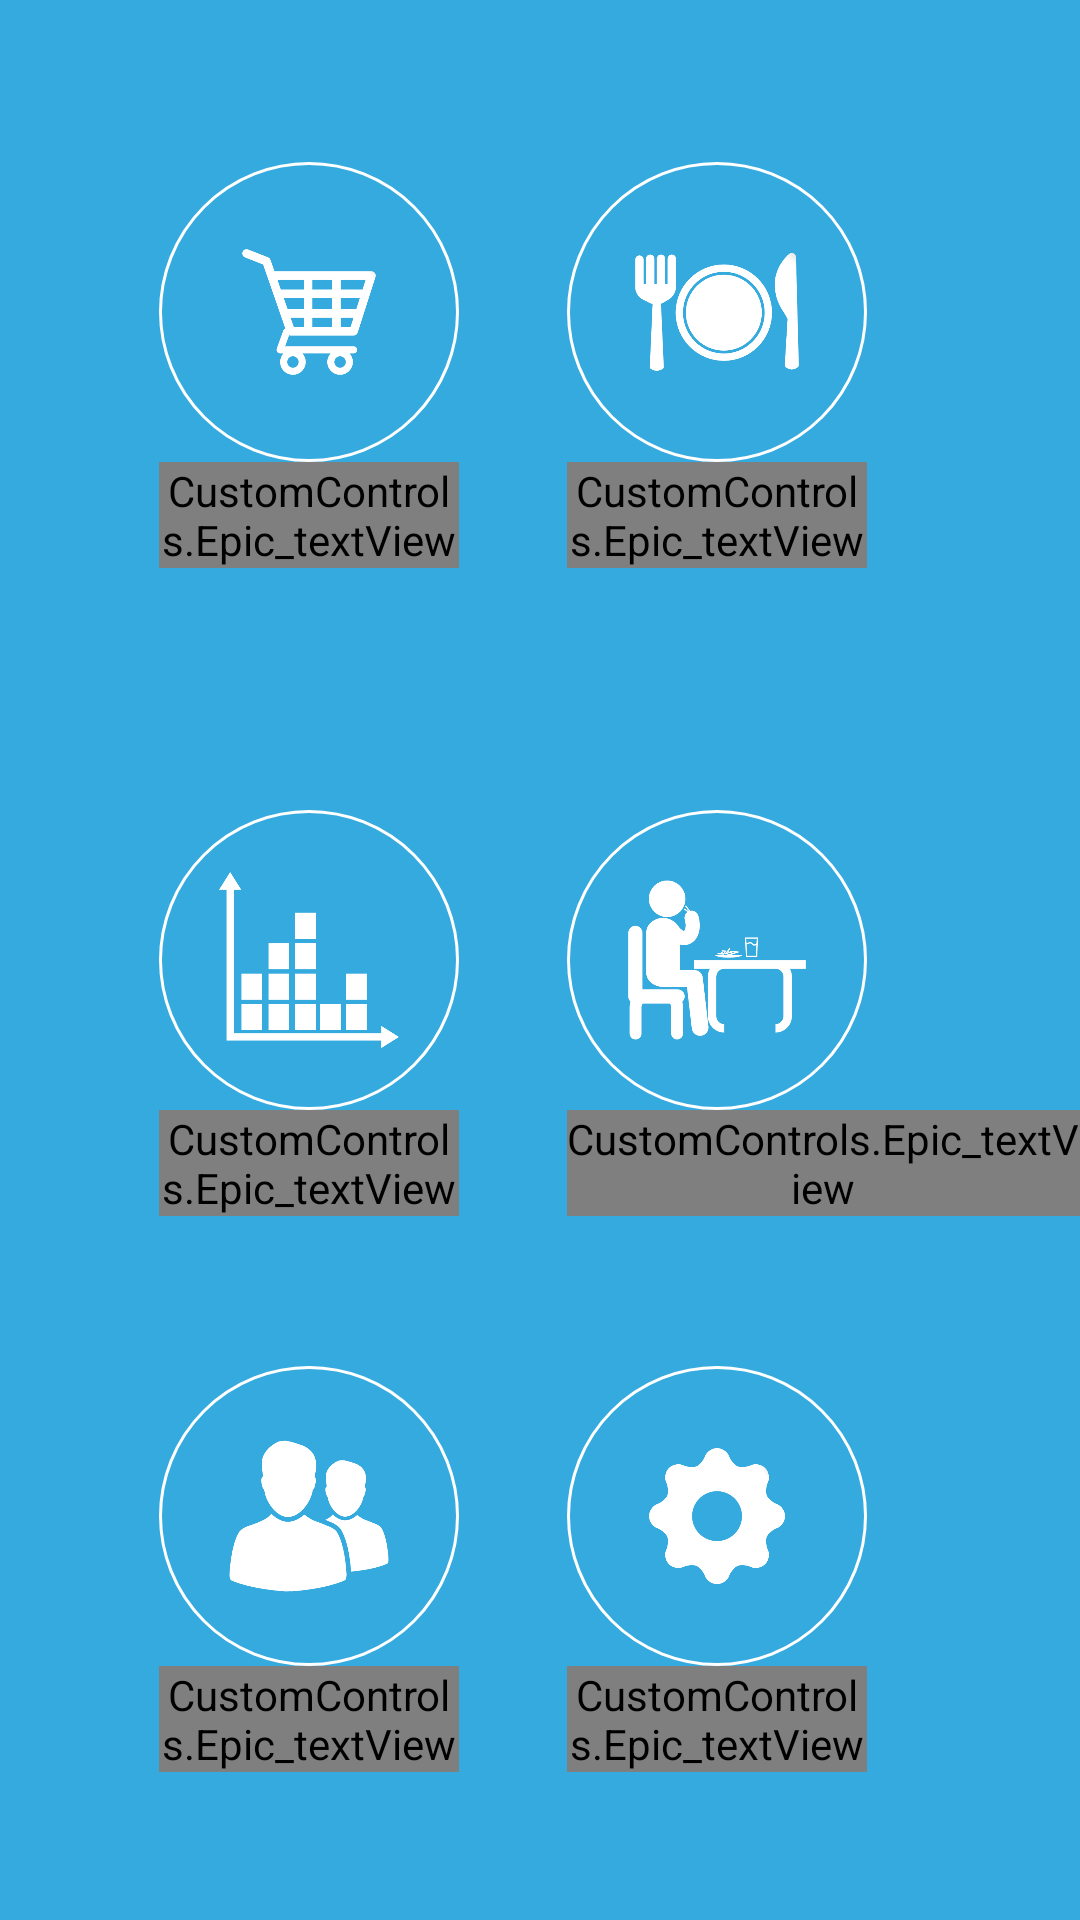

Reconstruct the res/layout file that produces this screen, plus the resources it refers to.
<!-- AndroidManifest.xml: application theme AppTheme -->
<!-- res/layout/activity_menu_.xml -->
<RelativeLayout xmlns:android="http://schemas.android.com/apk/res/android"
    xmlns:tools="http://schemas.android.com/tools"
    xmlns:app="http://schemas.android.com/apk/res-auto"
    android:layout_width="fill_parent"
    android:layout_height="match_parent"

    tools:context="www.epicmyanmar.com.andropos.Menu_Activity"
    android:background="#34AADE">


    <ImageButton
        android:layout_width="100dp"
        android:layout_height="100dp"
        android:id="@+id/btn_sales"
        android:background="@drawable/mnu_circle"
        android:src="@drawable/cart"
        android:padding="20dp"
        android:scaleType="centerInside"

        android:layout_marginTop="54dp"
        android:layout_marginLeft="53dp"
        android:layout_alignParentTop="true"
        android:layout_alignParentLeft="true"
        android:layout_alignParentStart="true" />

    <ImageButton
        android:layout_width="100dp"
        android:layout_height="100dp"
        android:id="@+id/btn_menu"
        android:background="@drawable/mnu_circle"
        android:src="@drawable/plate"
        android:padding="20dp"
        android:scaleType="centerInside"

        android:layout_alignTop="@+id/btn_sales"
        android:layout_toRightOf="@+id/btn_sales"
        android:layout_marginLeft="36dp" />
    <ImageButton
        android:layout_width="100dp"
        android:layout_height="100dp"
        android:id="@+id/btn_tablemnt"
        android:background="@drawable/mnu_circle"
        android:src="@drawable/man_eat"
        android:padding="20dp"
        android:scaleType="centerInside"

        android:layout_above="@+id/lbl_table"
        android:layout_alignLeft="@+id/btn_menu"
        android:layout_alignStart="@+id/btn_menu" />
    <ImageButton
        android:layout_width="100dp"
        android:layout_height="100dp"
        android:id="@+id/btn_report"
        android:background="@drawable/mnu_circle"
        android:src="@drawable/chart"
        android:padding="20dp"
        android:scaleType="centerInside"

        android:layout_centerVertical="true"
        android:layout_alignLeft="@+id/lbl_sales"
        android:layout_alignStart="@+id/lbl_sales" />
    <ImageButton
        android:layout_width="100dp"
        android:layout_height="100dp"
        android:id="@+id/btn_customers"
        android:background="@drawable/mnu_circle"
        android:src="@drawable/user"
        android:padding="20dp"
        android:scaleType="centerInside"
        android:layout_marginTop="50dp"
        android:layout_below="@+id/lbl_report"
        android:layout_alignLeft="@+id/lbl_report"
        android:layout_alignStart="@+id/lbl_report" />
    <ImageButton
        android:layout_width="100dp"
        android:layout_height="100dp"
        android:id="@+id/btn_setting"
        android:background="@drawable/mnu_circle"
        android:src="@drawable/setting"
        android:padding="20dp"
        android:scaleType="centerInside"
        android:layout_above="@+id/lbl_setting"
        android:layout_alignLeft="@+id/lbl_table"
        android:layout_alignStart="@+id/lbl_table" />

    <CustomControls.Epic_textView
        android:layout_width="wrap_content"
        android:layout_height="wrap_content"
        android:textAppearance="?android:attr/textAppearanceSmall"
        android:text="@string/sales"
        app:fontName="@string/font_name"
        android:gravity="center"
        android:id="@+id/lbl_sales"
        android:layout_below="@+id/btn_sales"
        android:layout_alignRight="@+id/btn_sales"
        android:layout_alignEnd="@+id/btn_sales"
        android:layout_alignLeft="@+id/btn_sales"
        android:layout_alignStart="@+id/btn_sales" />
    <CustomControls.Epic_textView
        android:layout_width="wrap_content"
        android:layout_height="wrap_content"
        android:textAppearance="?android:attr/textAppearanceSmall"
        android:text="@string/menu"
        app:fontName="@string/font_name"
        android:gravity="center"
        android:id="@+id/lbl_menu"

        android:layout_below="@+id/btn_menu"
        android:layout_alignLeft="@+id/btn_menu"
        android:layout_alignStart="@+id/btn_menu"
        android:layout_alignRight="@+id/btn_menu"
        android:layout_alignEnd="@+id/btn_menu" />
    <CustomControls.Epic_textView
        android:layout_width="wrap_content"
        android:layout_height="wrap_content"
        android:textAppearance="?android:attr/textAppearanceSmall"
        android:text="@string/table"
        app:fontName="@string/font_name"
        android:gravity="center"
        android:id="@+id/lbl_table"
        android:layout_above="@+id/btn_customers"
        android:layout_alignLeft="@+id/btn_tablemnt"
        android:layout_alignStart="@+id/btn_tablemnt" />

    <CustomControls.Epic_textView
        android:layout_width="wrap_content"
        android:layout_height="wrap_content"
        android:textAppearance="?android:attr/textAppearanceSmall"
        android:text="@string/reports"
        android:gravity="center"
        android:id="@+id/lbl_report"
        app:fontName="@string/font_name"
        android:layout_below="@+id/btn_report"
        android:layout_alignLeft="@+id/btn_report"
        android:layout_alignStart="@+id/btn_report"
        android:layout_alignRight="@+id/btn_report"
        android:layout_alignEnd="@+id/btn_report" />

    <CustomControls.Epic_textView
        android:layout_width="wrap_content"
        android:layout_height="wrap_content"
        android:textAppearance="?android:attr/textAppearanceSmall"
        android:text="@string/customer"
        android:gravity="center"
        app:fontName="@string/font_name"
        android:id="@+id/lbl_user"
        android:layout_below="@+id/btn_customers"
        android:layout_alignRight="@+id/btn_customers"
        android:layout_alignEnd="@+id/btn_customers"
        android:layout_alignLeft="@+id/btn_customers"
        android:layout_alignStart="@+id/btn_customers" />
    <CustomControls.Epic_textView
        android:layout_width="wrap_content"
        android:layout_height="wrap_content"
        android:textAppearance="?android:attr/textAppearanceSmall"
        android:text="@string/setting"
        android:gravity="center"
        android:id="@+id/lbl_setting"
        app:fontName="@string/font_name"
        android:layout_alignTop="@+id/lbl_user"
        android:layout_alignLeft="@+id/btn_setting"
        android:layout_alignStart="@+id/btn_setting"
        android:layout_alignRight="@+id/btn_setting"
        android:layout_alignEnd="@+id/btn_setting" />
</RelativeLayout>
<!-- resources referenced by this layout -->
<resources>
  <!-- drawable cart: png bitmap (drawable-hdpi, 13492 bytes) -->
  <!-- drawable chart: png bitmap (drawable-hdpi, 5559 bytes) -->
  <!-- drawable man_eat: png bitmap (drawable-hdpi, 17786 bytes) -->
  <!-- drawable mnu_circle (drawable-hdpi) -->
  <?xml version="1.0" encoding="utf-8"?>
  <selector xmlns:android="http://schemas.android.com/apk/res/android">
      <item>
          <shape android:shape="oval">
              <solid android:color="#34AADE"/>
              <stroke android:color="#FFF" android:width="1dip"/>
              <size android:height="50dp" android:width="50dp">
  
  
              </size>
  
              <corners android:radius="100dip"  />
          </shape>
      </item>
  
  </selector>
  <!-- drawable plate: png bitmap (drawable-hdpi, 25363 bytes) -->
  <!-- drawable setting: png bitmap (drawable-hdpi, 14952 bytes) -->
  <!-- drawable user: png bitmap (drawable-hdpi, 17406 bytes) -->
  <string name="customer">Customer</string>
  <string name="font_name">NotoSansMyanmar-Regular.ttf</string>
  <string name="menu">Menu</string>
  <string name="reports">Reports</string>
  <string name="sales">Sales</string>
  <string name="setting">Settings</string>
  <string name="table">Manage Table</string>
  <style name="AppTheme" parent="Theme.AppCompat.Light">
          
          <item name="android:windowActionBar">true</item>
          <item name="android:windowNoTitle">true</item>
          <item name="android:windowFullscreen">true</item>
  
      </style>
</resources>
